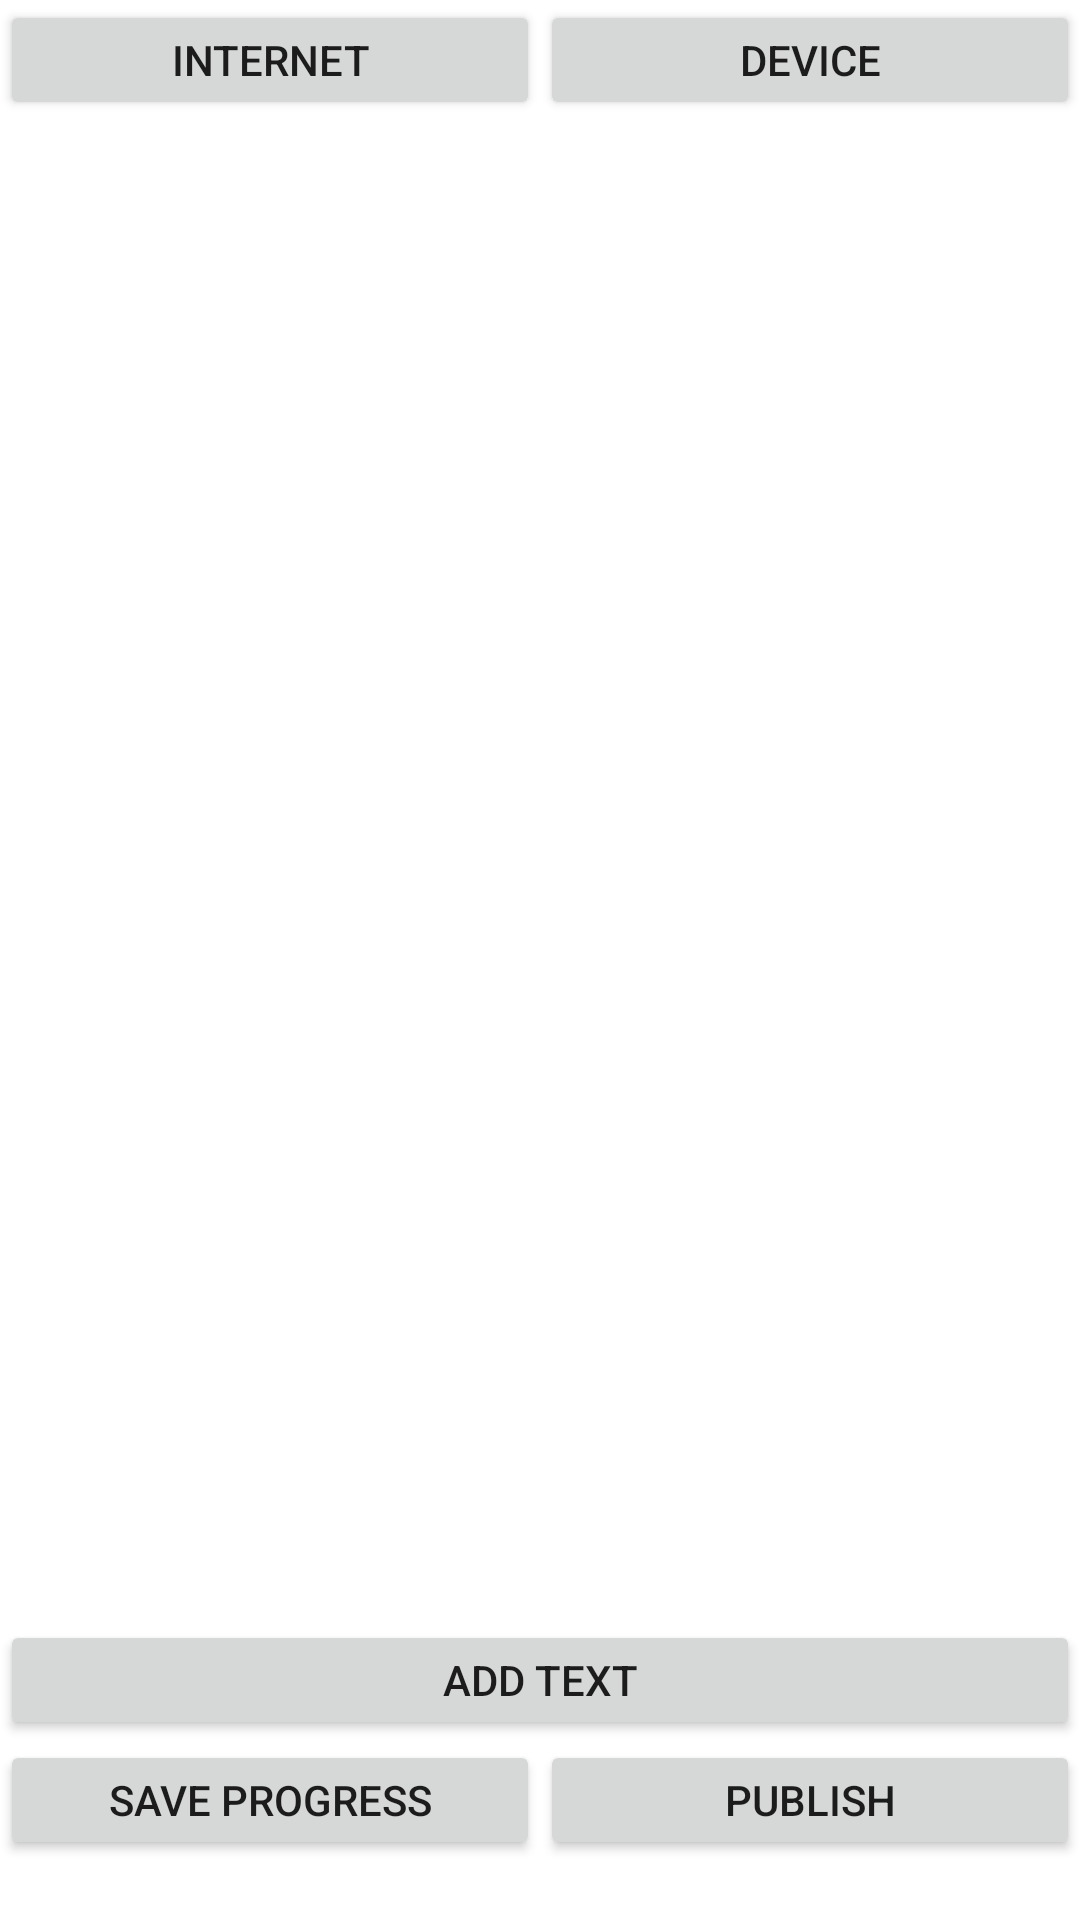

Layout XML and referenced resources for this Android screen:
<!-- AndroidManifest.xml: application theme Theme.MemeMaker -->
<!-- res/layout/fragment_meme_canvas_nav.xml -->
<?xml version="1.0" encoding="utf-8"?>
<LinearLayout xmlns:android="http://schemas.android.com/apk/res/android"
    xmlns:tools="http://schemas.android.com/tools"
    android:layout_width="match_parent"
    android:layout_height="match_parent"
    android:orientation="vertical"
    tools:context=".MemeCanvasNavFragment">








    
    <LinearLayout
        android:layout_width="match_parent"
        android:layout_height="wrap_content"
        android:orientation="horizontal">
        <Button
            android:id="@+id/from_internet"
            android:layout_width="0dp"
            android:layout_height="40dp"
            android:layout_weight="1"
            android:text="@string/change_internet"
            />
        <Button
            android:id="@+id/from_device"
            android:layout_width="0dp"
            android:layout_height="40dp"
            android:layout_weight="1"
            android:text="@string/change_device"
            />
    </LinearLayout>
    <FrameLayout
        android:layout_width="match_parent"
        android:layout_height="500dp"
        android:id="@+id/thebaby"
        />
    <Button
        android:id="@+id/add_text"
        android:layout_width="match_parent"
        android:layout_height="40dp"
        android:text="@string/add_text"
        />
    <LinearLayout
        android:layout_width="match_parent"
        android:layout_height="wrap_content"
        android:orientation="horizontal">
        <Button
            android:id="@+id/save_progress"
            android:layout_width="0dp"
            android:layout_height="40dp"
            android:layout_weight="1"
            android:text="@string/save_progress"
            />
        <Button
            android:id="@+id/publish"
            android:layout_width="0dp"
            android:layout_height="40dp"
            android:layout_weight="1"
            android:text="@string/publish_progress"
            />
    </LinearLayout>

</LinearLayout>
<!-- resources referenced by this layout -->
<resources>
  <string name="add_text">Add Text</string>
  <string name="change_device">Device</string>
  <string name="change_internet">Internet</string>
  <string name="publish_progress">Publish</string>
  <string name="save_progress">Save Progress</string>
  <style name="Theme.MemeMaker" parent="Theme.MaterialComponents.DayNight.DarkActionBar">
          
          <item name="colorPrimary">@color/purple_500</item>
          <item name="colorPrimaryVariant">@color/purple_700</item>
          <item name="colorOnPrimary">@color/white</item>
          
          <item name="colorSecondary">@color/teal_200</item>
          <item name="colorSecondaryVariant">@color/teal_700</item>
          <item name="colorOnSecondary">@color/black</item>
          
          <item name="android:statusBarColor" tools:targetApi="l">?attr/colorPrimaryVariant</item>
          
      </style>
  <!-- not gathered from this repository: default colours our renderer supplied (Android Studio template values) -->
  <color name="purple_500">#FF6200EE</color>
  <color name="purple_700">#FF3700B3</color>
  <color name="teal_200">#FF03DAC5</color>
  <color name="teal_700">#FF018786</color>
  <color name="black">#FF000000</color>
  <color name="white">#FFFFFFFF</color>
</resources>
